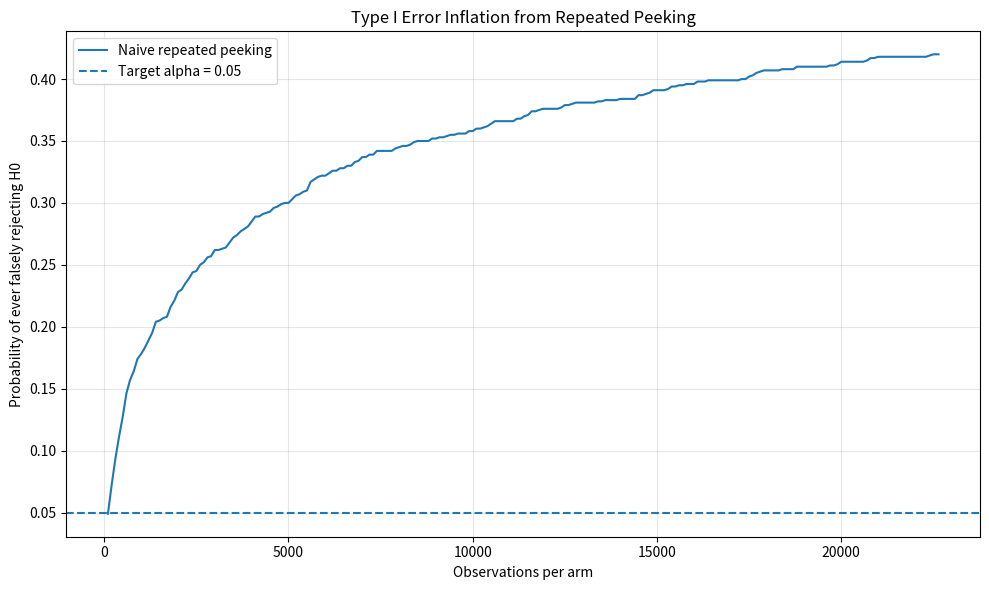

Generate this figure with matplotlib:
import numpy as np
import matplotlib.pyplot as plt
from scipy.stats import norm


def simulate_peeking(
    n_experiments: int = 1_000,
    true_rate: float = 0.035,
    max_n_per_arm: int = 22_639,
    look_every: int = 100,
    alpha: float = 0.05,
    seed: int = 42,
):
    rng = np.random.default_rng(seed)

    # Sample sizes at which we "peek"
    look_sizes = np.arange(
        look_every,
        max_n_per_arm + 1,
        look_every,
    )

    # Make sure the exact fixed horizon is included
    if look_sizes[-1] != max_n_per_arm:
        look_sizes = np.append(
            look_sizes,
            max_n_per_arm,
        )

    # Number of NEW observations arriving between looks
    increments = np.diff(
        np.concatenate(([0], look_sizes))
    )

    n_looks = len(look_sizes)

    # Generate fraud counts for each new batch.
    # A/A means both arms have exactly the same true fraud rate.
    control_increments = rng.binomial(
        n=increments,
        p=true_rate,
        size=(n_experiments, n_looks),
    )

    treatment_increments = rng.binomial(
        n=increments,
        p=true_rate,
        size=(n_experiments, n_looks),
    )

    # Convert incremental counts into cumulative counts
    control_frauds = np.cumsum(
        control_increments,
        axis=1,
    )

    treatment_frauds = np.cumsum(
        treatment_increments,
        axis=1,
    )

    n = look_sizes[np.newaxis, :]

    # Observed fraud rates
    p_control = control_frauds / n
    p_treatment = treatment_frauds / n

    # Pooled fraud rate under H0
    pooled_rate = (
        control_frauds + treatment_frauds
    ) / (2 * n)

    # Standard error
    standard_error = np.sqrt(
        pooled_rate
        * (1 - pooled_rate)
        * (2 / n)
    )

    # Z-statistics
    z_statistics = np.divide(
        p_treatment - p_control,
        standard_error,
        out=np.zeros_like(p_control, dtype=float),
        where=standard_error > 0,
    )

    # Two-sided p-values
    p_values = 2 * norm.sf(
        np.abs(z_statistics)
    )

    # Was this look significant?
    rejected = p_values < alpha

    # Fixed-horizon:
    # Only look at the FINAL test.
    fixed_horizon_fpr = rejected[:, -1].mean()

    # Naive peeking:
    # Has this experiment EVER produced p < alpha?
    ever_rejected = np.maximum.accumulate(
        rejected,
        axis=1,
    )

    cumulative_peeking_fpr = ever_rejected.mean(
        axis=0
    )

    naive_peeking_fpr = cumulative_peeking_fpr[-1]

    return {
        "look_sizes": look_sizes,
        "fixed_horizon_fpr": fixed_horizon_fpr,
        "naive_peeking_fpr": naive_peeking_fpr,
        "cumulative_peeking_fpr": cumulative_peeking_fpr,
    }


if __name__ == "__main__":

    results = simulate_peeking()

    fixed_fpr = results["fixed_horizon_fpr"]
    peeking_fpr = results["naive_peeking_fpr"]

    print("A/A MONTE CARLO")
    print("-----------------------------")
    print(f"Experiments:             {1_000:,}")
    print(f"True fraud rate:         {0.035:.2%}")
    print(f"Alpha:                   {0.05:.2%}")
    print(f"Maximum observations:    {22_639:,} per arm")
    print(f"Fixed-horizon FPR:       {fixed_fpr:.2%}")
    print(f"Naive-peeking FPR:       {peeking_fpr:.2%}")

    if fixed_fpr > 0:
        print(
            f"Inflation factor:        "
            f"{peeking_fpr / fixed_fpr:.2f}x"
        )

    # Plot Type I error accumulation
    plt.figure(figsize=(10, 6))

    plt.plot(
        results["look_sizes"],
        results["cumulative_peeking_fpr"],
        label="Naive repeated peeking",
    )

    plt.axhline(
        y=0.05,
        linestyle="--",
        label="Target alpha = 0.05",
    )

    plt.xlabel("Observations per arm")
    plt.ylabel(
        "Probability of ever falsely rejecting H0"
    )
    plt.title(
        "Type I Error Inflation from Repeated Peeking"
    )

    plt.legend()
    plt.grid(alpha=0.3)
    plt.tight_layout()
    plt.show()
